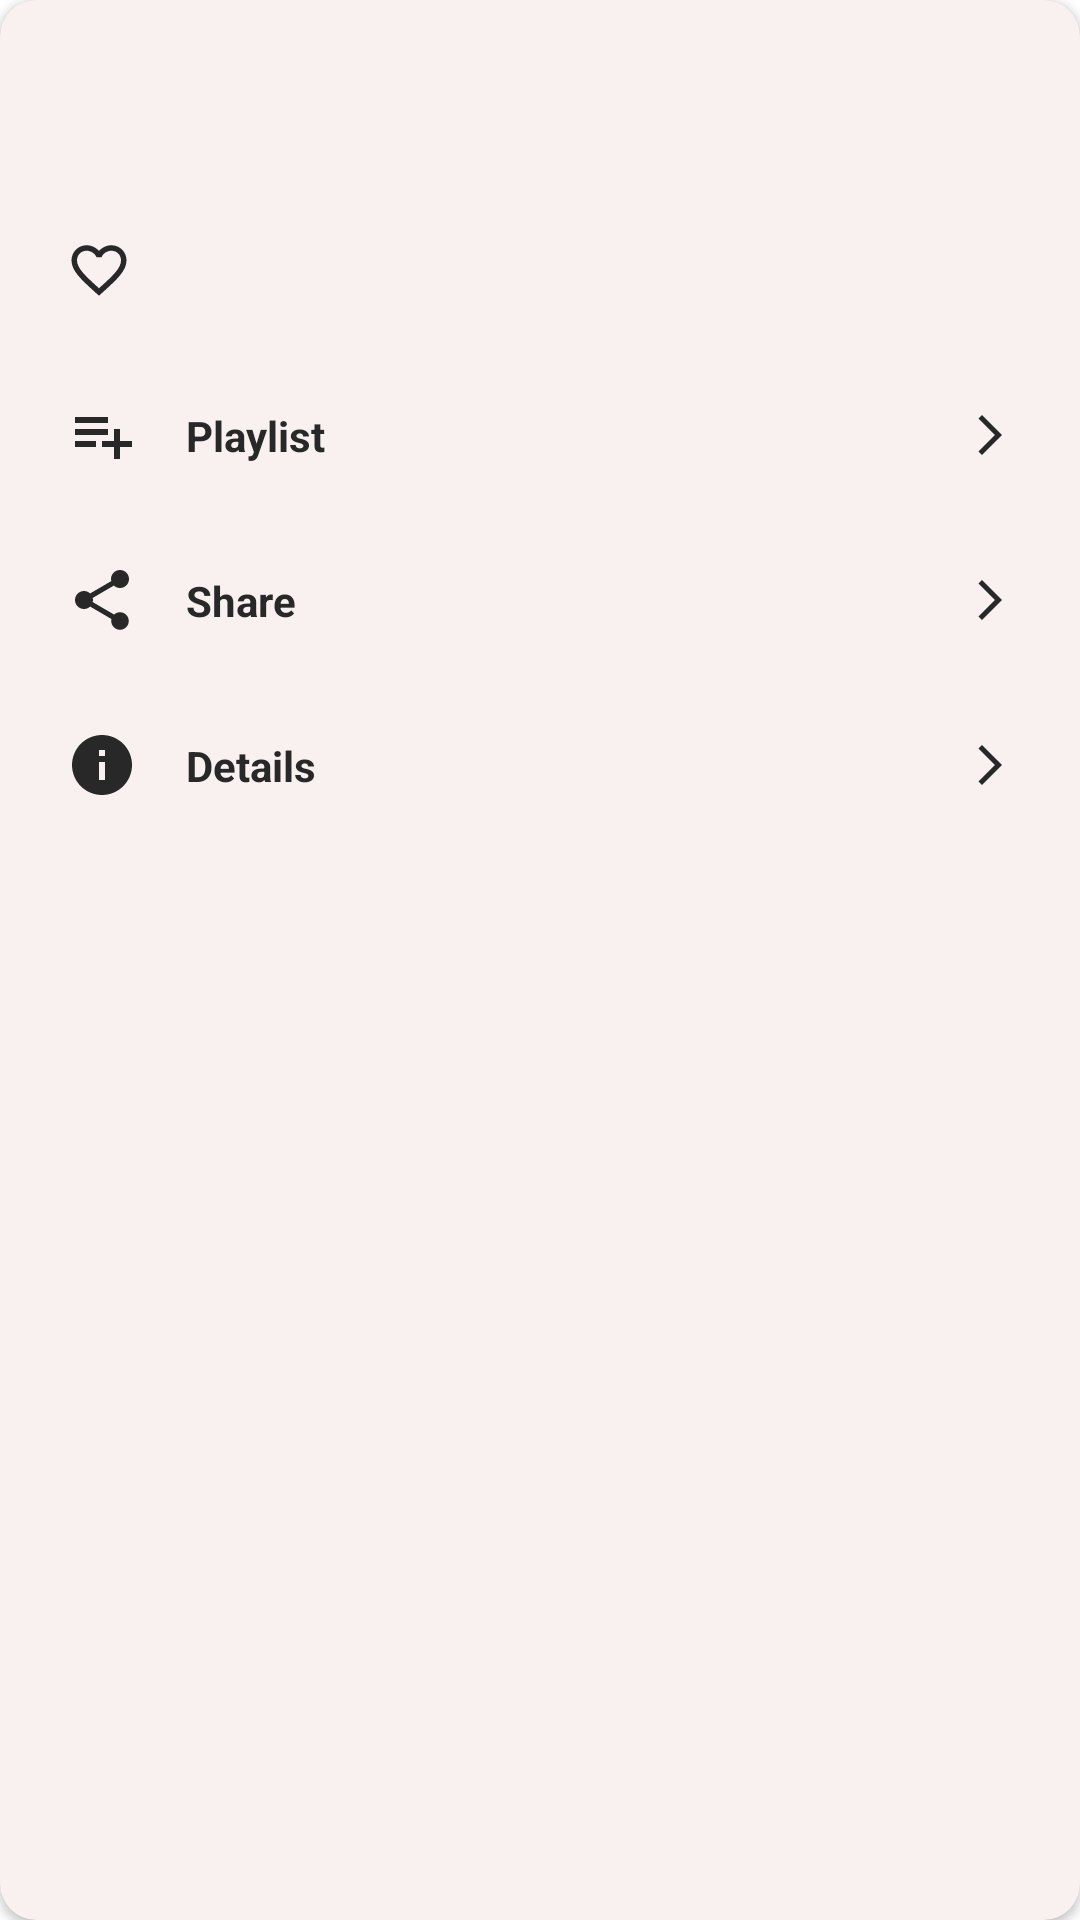

Produce the Android XML layout that renders to this screen, including the resource entries it uses.
<!-- AndroidManifest.xml: application theme Theme.MagneticPlayer -->
<!-- res/layout/custom_option_menu_dialog.xml -->
<?xml version="1.0" encoding="utf-8"?>
<androidx.cardview.widget.CardView xmlns:android="http://schemas.android.com/apk/res/android"
    xmlns:app="http://schemas.android.com/apk/res-auto"
    xmlns:tools="http://schemas.android.com/tools"
    android:layout_width="match_parent"
    android:layout_height="wrap_content"
    app:cardBackgroundColor="?colorPrimary"
    app:cardCornerRadius="@dimen/radius_size">

    <androidx.appcompat.widget.LinearLayoutCompat
        android:layout_width="match_parent"
        android:layout_height="wrap_content"
        android:orientation="vertical"
        android:padding="@dimen/padding_standard">

        <com.adivery.sdk.AdiveryNativeAdView
            android:id="@+id/native_ad_view"
            android:layout_width="match_parent"
            android:layout_height="wrap_content"
            app:adivery_native_ad_layout="@layout/adivery_native_ad_layout"
            android:visibility="gone"
            app:placement_id="6fb89f6b-6d4c-46fe-af06-47849426eeeb"
            />

        <androidx.appcompat.widget.AppCompatTextView
            android:id="@+id/tvFileName"
            android:layout_width="match_parent"
            android:layout_height="wrap_content"
            android:layout_marginStart="16dp"
            android:layout_marginEnd="16dp"
            android:layout_marginTop="10dp"
            android:ellipsize="end"
            android:gravity="center"
            android:maxLines="1"
            android:textAlignment="gravity"
            android:textSize="@dimen/text_size_body1"
            android:textStyle="bold"
            app:layout_constraintEnd_toEndOf="parent"
            app:layout_constraintStart_toStartOf="parent"
            app:layout_constraintTop_toTopOf="parent"
            tools:text="@string/app_name" />

        <RelativeLayout
            android:id="@+id/favoriteLayout"
            android:layout_width="match_parent"
            android:layout_height="45dp"
            android:layout_marginTop="@dimen/margin_between_elements"
            android:elevation="16dp"
            android:foreground="?selectableItemBackgroundBorderless"
            android:paddingStart="10dp"
            android:paddingEnd="10dp">

            <androidx.appcompat.widget.AppCompatImageView
                android:id="@+id/favoriteIcon"
                android:layout_width="@dimen/icon_size_small"
                android:layout_height="@dimen/icon_size_small"
                android:layout_alignParentStart="true"
                android:layout_centerVertical="true"
                android:src="@drawable/ic_favorite_border"
                app:tint="?iconTint"/>

            <androidx.appcompat.widget.AppCompatTextView
                android:id="@+id/favoriteTextView"
                android:layout_width="wrap_content"
                android:layout_height="wrap_content"
                android:layout_centerVertical="true"
                android:layout_marginStart="16dp"
                android:layout_toEndOf="@id/favoriteIcon"
                android:textStyle="bold"
                tools:ignore="RelativeOverlap"
                tools:text="@string/app_name" />

        </RelativeLayout>

        <androidx.appcompat.widget.AppCompatTextView
            android:id="@+id/addPlaylistTextView"
            android:layout_width="match_parent"
            android:layout_height="45dp"
            android:layout_marginTop="10dp"
            android:drawableStart="@drawable/ic_playlist_add"
            android:drawableEnd="@drawable/ic_forward"
            android:drawablePadding="16dp"
            android:foreground="?selectableItemBackgroundBorderless"
            android:gravity="center_vertical"
            android:paddingStart="10dp"
            android:paddingEnd="10dp"
            android:text="@string/play_list"
            android:textAlignment="gravity"
            android:textStyle="bold" />

        <androidx.appcompat.widget.AppCompatTextView
            android:id="@+id/shareTextView"
            android:layout_width="match_parent"
            android:layout_height="45dp"
            android:layout_marginTop="10dp"
            android:drawableStart="@drawable/ic_share"
            android:drawableEnd="@drawable/ic_forward"
            android:drawablePadding="16dp"
            android:foreground="?selectableItemBackgroundBorderless"
            android:gravity="center_vertical"
            android:paddingStart="10dp"
            android:paddingEnd="10dp"
            android:text="@string/share"
            android:textAlignment="gravity"
            android:textStyle="bold" />

        <androidx.appcompat.widget.AppCompatTextView
            android:id="@+id/detailMusicTextView"
            android:layout_width="match_parent"
            android:layout_height="45dp"
            android:layout_marginTop="10dp"
            android:drawableStart="@drawable/ic_details"
            android:drawableEnd="@drawable/ic_forward"
            android:drawablePadding="16dp"
            android:foreground="?selectableItemBackgroundBorderless"
            android:gravity="center_vertical"
            android:paddingStart="10dp"
            android:paddingEnd="10dp"
            android:text="@string/details"
            android:textAlignment="gravity"
            android:textStyle="bold" />

        <com.adivery.sdk.AdiveryBannerAdView
            android:id="@+id/banner_ad"
            android:layout_width="wrap_content"
            android:layout_height="@dimen/ads_banner_small"
            android:layout_gravity="center_horizontal"
            android:layout_marginTop="@dimen/ads_banner_small_margin_top"
            android:layout_marginStart="@dimen/ads_banner_small_margin_start_end"
            android:layout_marginEnd="@dimen/ads_banner_small_margin_start_end"
            android:layout_marginBottom="20dp"
            android:visibility="gone"
            app:banner_size="banner" />

    </androidx.appcompat.widget.LinearLayoutCompat>

</androidx.cardview.widget.CardView>
<!-- res/layout/adivery_native_ad_layout.xml (included above) -->
<?xml version="1.0" encoding="utf-8"?>
<androidx.cardview.widget.CardView xmlns:android="http://schemas.android.com/apk/res/android"
    xmlns:app="http://schemas.android.com/apk/res-auto"
    xmlns:tools="http://schemas.android.com/tools"
    android:layout_width="match_parent"
    android:layout_height="wrap_content"
    android:layoutDirection="rtl"
    app:cardElevation="10dp"
    app:cardBackgroundColor="?colorPrimary"
    app:cardCornerRadius="@dimen/radius_size">

    <androidx.constraintlayout.widget.ConstraintLayout
        android:id="@+id/adivery_wrapper"
        android:layout_width="match_parent"
        android:layout_height="wrap_content"
        android:layout_gravity="center_horizontal"
        android:padding="@dimen/padding_standard">

        <com.adivery.sdk.AdiveryNativeAdMediaView
            android:id="@+id/adivery_image"
            android:layout_width="0dp"
            android:layout_height="200dp"
            android:scaleType="fitXY"
            app:layout_constraintEnd_toEndOf="parent"
            app:layout_constraintStart_toStartOf="parent"
            app:layout_constraintTop_toTopOf="parent" />

        <Button
            android:id="@+id/adivery_call_to_action"
            android:layout_width="wrap_content"
            android:layout_height="wrap_content"
            android:layout_margin="8dp"
            android:backgroundTint="@color/top_panel_background_color_center"
            android:elevation="8dp"
            app:layout_constraintEnd_toEndOf="parent"
            app:layout_constraintTop_toBottomOf="@id/adivery_image" />

        <TextView
            android:id="@+id/adivery_headline"
            android:layout_width="0dp"
            android:layout_height="wrap_content"
            android:layout_marginStart="12dp"
            android:layout_marginEnd="12dp"
            android:layout_weight="1"
            android:ellipsize="end"
            android:maxLines="3"
            android:minLines="1"
            app:layout_constraintBottom_toBottomOf="@id/adivery_call_to_action"
            app:layout_constraintEnd_toStartOf="@id/adivery_call_to_action"
            app:layout_constraintStart_toEndOf="@id/adivery_icon"
            app:layout_constraintTop_toTopOf="@id/adivery_call_to_action" />

        <ImageView
            android:id="@id/adivery_icon"
            android:layout_width="@dimen/icon_size_large"
            android:layout_height="@dimen/icon_size_large"
            android:layout_margin="8dp"
            android:contentDescription="@string/app_name"
            app:layout_constraintBottom_toBottomOf="@id/adivery_call_to_action"
            app:layout_constraintStart_toStartOf="parent"
            app:layout_constraintTop_toTopOf="@id/adivery_call_to_action"
            tools:src="@drawable/magnetic_icon" />


    </androidx.constraintlayout.widget.ConstraintLayout>

</androidx.cardview.widget.CardView>
<!-- resources referenced by this layout -->
<resources>
  <color name="top_panel_background_color_center">#CA527E</color>
  <dimen name="ads_banner_small">50dp</dimen>
  <dimen name="ads_banner_small_margin_start_end">12dp</dimen>
  <dimen name="ads_banner_small_margin_top">10dp</dimen>
  <dimen name="icon_size_large">36dp</dimen>
  <dimen name="icon_size_small">22dp</dimen>
  <dimen name="margin_between_elements">24dp</dimen>
  <dimen name="padding_standard">12dp</dimen>
  <dimen name="radius_size">12dp</dimen>
  <dimen name="text_size_body1">16sp</dimen>
  <!-- drawable ic_details (drawable) -->
  <vector xmlns:android="http://schemas.android.com/apk/res/android" android:height="24dp" android:tint="?iconTint" android:viewportHeight="24" android:viewportWidth="24" android:width="24dp">
        
      <path android:fillColor="@android:color/white" android:pathData="M12,2C6.48,2 2,6.48 2,12s4.48,10 10,10 10,-4.48 10,-10S17.52,2 12,2zM13,17h-2v-6h2v6zM13,9h-2L11,7h2v2z"/>
      
  </vector>
  <!-- drawable ic_favorite_border (drawable) -->
  <vector xmlns:android="http://schemas.android.com/apk/res/android" android:height="24dp" android:tint="?colorSecondary" android:viewportHeight="24" android:viewportWidth="24" android:width="24dp">
        
      <path android:fillColor="@android:color/white" android:pathData="M16.5,3c-1.74,0 -3.41,0.81 -4.5,2.09C10.91,3.81 9.24,3 7.5,3 4.42,3 2,5.42 2,8.5c0,3.78 3.4,6.86 8.55,11.54L12,21.35l1.45,-1.32C18.6,15.36 22,12.28 22,8.5 22,5.42 19.58,3 16.5,3zM12.1,18.55l-0.1,0.1 -0.1,-0.1C7.14,14.24 4,11.39 4,8.5 4,6.5 5.5,5 7.5,5c1.54,0 3.04,0.99 3.57,2.36h1.87C13.46,5.99 14.96,5 16.5,5c2,0 3.5,1.5 3.5,3.5 0,2.89 -3.14,5.74 -7.9,10.05z"/>
      
  </vector>
  <!-- drawable ic_forward (drawable) -->
  <vector xmlns:android="http://schemas.android.com/apk/res/android" android:autoMirrored="true" android:height="16dp" android:tint="?iconTint" android:viewportHeight="24" android:viewportWidth="24" android:width="16dp">
        
      <path android:fillColor="@android:color/white" android:pathData="M6.23,20.23l1.77,1.77l10,-10l-10,-10l-1.77,1.77l8.23,8.23z"/>
      
  </vector>
  <!-- drawable ic_playlist_add (drawable) -->
  <vector xmlns:android="http://schemas.android.com/apk/res/android" android:autoMirrored="true" android:height="24dp" android:tint="?iconTint" android:viewportHeight="24" android:viewportWidth="24" android:width="24dp">
        
      <path android:fillColor="@android:color/white" android:pathData="M14,10H3v2h11V10zM14,6H3v2h11V6zM18,14v-4h-2v4h-4v2h4v4h2v-4h4v-2H18zM3,16h7v-2H3V16z"/>
      
  </vector>
  <string name="app_name">MGPlayer</string>
  <string name="details">Details</string>
  <string name="play_list">Playlist</string>
  <string name="share">Share</string>
  <style name="Theme.MagneticPlayer" parent="Base.Theme.MagneticPlayer" />
  <color name="second_color_light_mode">#F8F1EF</color>
  <color name="music_item_color_light_mode">#FFFFFF</color>
  <color name="window_background_light_mode">#FFFFFF</color>
  <dimen name="text_size_body2">14sp</dimen>
  <color name="black">#282828</color>
  <color name="mid_white_light_mode">#2F2F2F</color>
  <color name="base_color_theme">#DC5678</color>
  <color name="icons_light_mode">#282828</color>
  <style name="Theme.CustomThemeAlertDialog" parent="Theme.Material3.Dark.Dialog.Alert">
          
          <item name="android:background">@color/second_color_light_mode</item>
  
          
          <item name="android:textColor">@color/black</item>
  
          
          <item name="android:textColorPrimary">@color/black</item>
  
          
          <item name="colorPrimary">@color/black</item>
      </style>
</resources>
